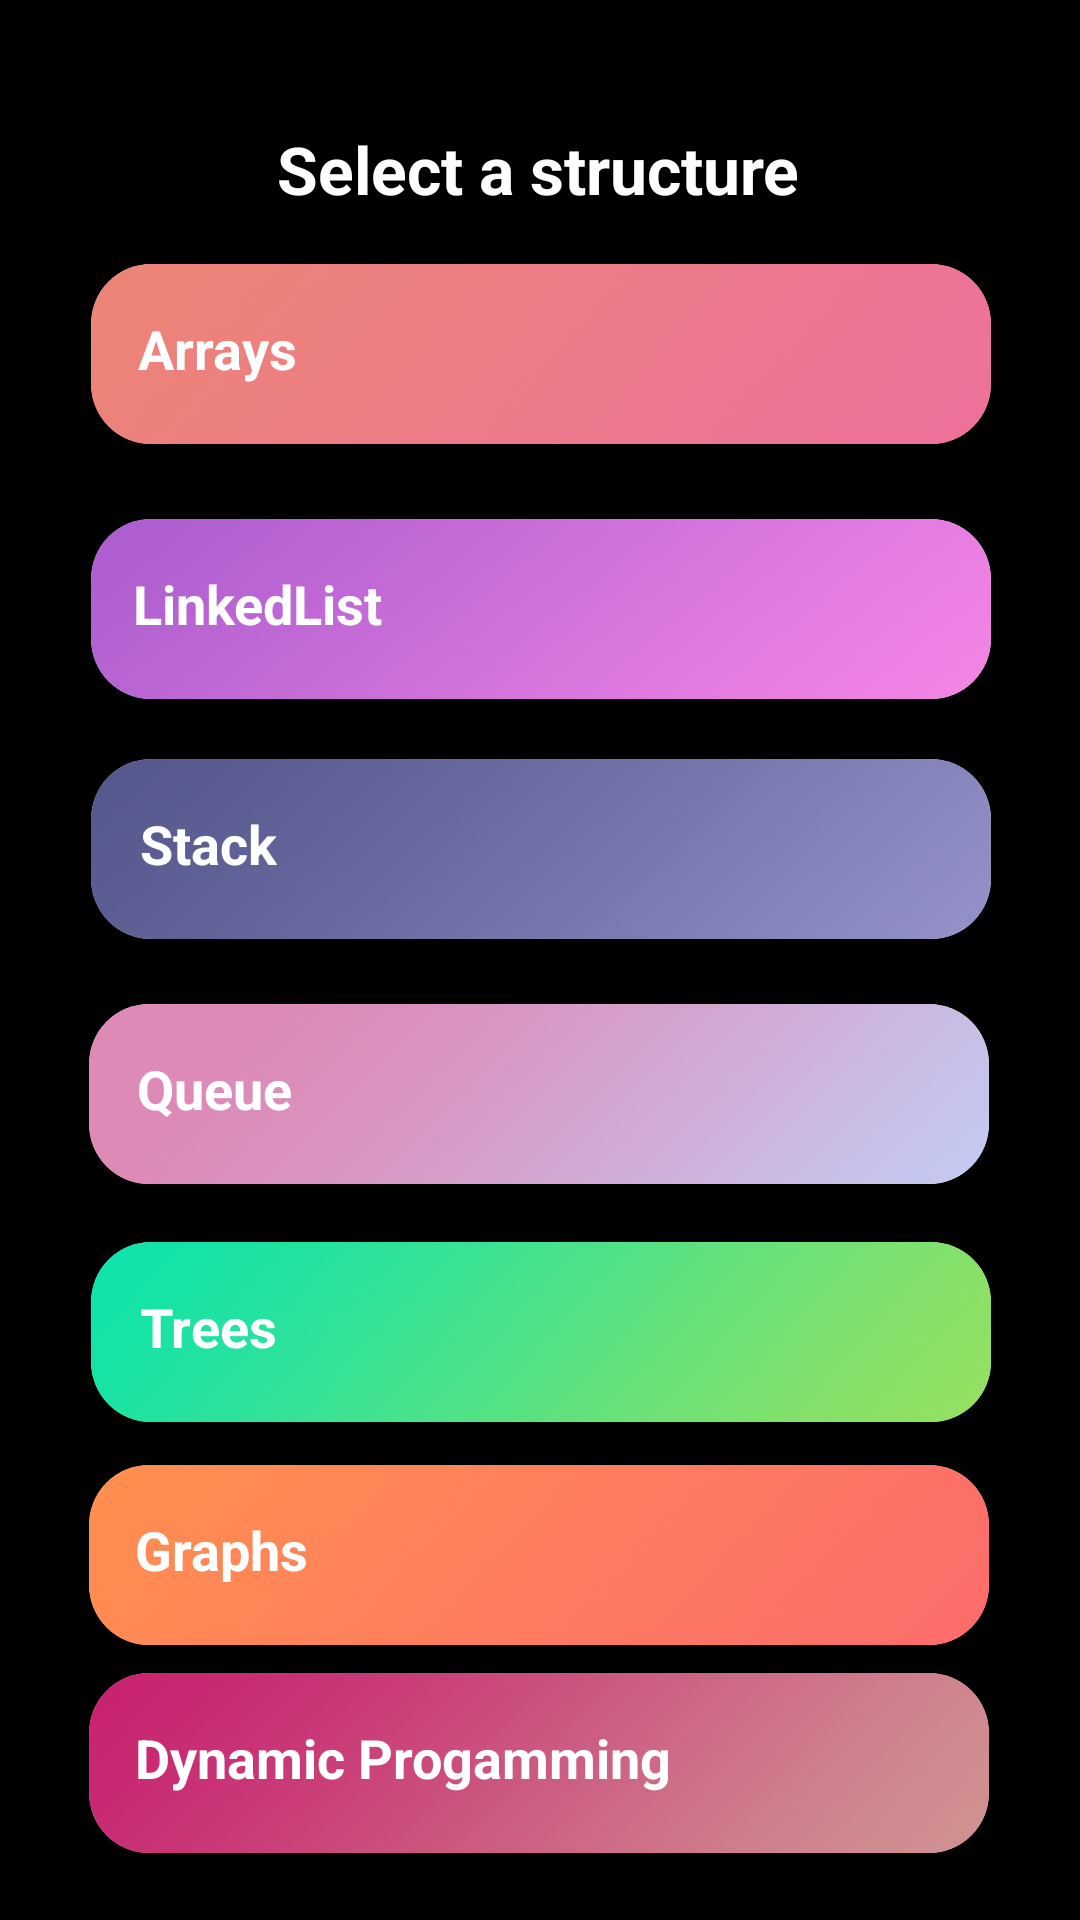

Reconstruct the res/layout file that produces this screen, plus the resources it refers to.
<!-- AndroidManifest.xml: application theme Theme.KnowItAll -->
<!-- res/layout/activity_dsa.xml -->
<?xml version="1.0" encoding="utf-8"?>
<androidx.constraintlayout.widget.ConstraintLayout xmlns:android="http://schemas.android.com/apk/res/android"
    xmlns:app="http://schemas.android.com/apk/res-auto"
    xmlns:tools="http://schemas.android.com/tools"
    android:layout_width="match_parent"
    android:layout_height="match_parent"
    android:background="@color/black"
    tools:context=".dsa">

    <androidx.cardview.widget.CardView
        android:id="@+id/array"
        android:layout_width="300dp"
        android:layout_height="60dp"
        app:cardCornerRadius="20dp"
        app:layout_constraintBottom_toBottomOf="parent"
        app:layout_constraintEnd_toEndOf="parent"
        app:layout_constraintHorizontal_bias="0.504"
        app:layout_constraintStart_toStartOf="parent"
        app:layout_constraintTop_toTopOf="parent"
        app:layout_constraintVertical_bias="0.152">

        <androidx.constraintlayout.widget.ConstraintLayout
            android:layout_width="match_parent"
            android:layout_height="match_parent"
            android:background="@drawable/items9">

            <TextView
                android:id="@+id/textView7"
                android:layout_width="wrap_content"
                android:layout_height="wrap_content"
                android:text="Arrays"
                android:textColor="@color/white"
                android:textSize="18sp"
                android:textStyle="bold"
                app:layout_constraintBottom_toBottomOf="parent"
                app:layout_constraintEnd_toEndOf="parent"
                app:layout_constraintHorizontal_bias="0.064"
                app:layout_constraintStart_toStartOf="parent"
                app:layout_constraintTop_toTopOf="parent"
                app:layout_constraintVertical_bias="0.444" />

        </androidx.constraintlayout.widget.ConstraintLayout>
    </androidx.cardview.widget.CardView>

    <androidx.cardview.widget.CardView
        android:id="@+id/queue"
        android:layout_width="300dp"
        android:layout_height="60dp"
        app:cardCornerRadius="20dp"
        app:layout_constraintBottom_toBottomOf="parent"
        app:layout_constraintEnd_toEndOf="parent"
        app:layout_constraintHorizontal_bias="0.495"
        app:layout_constraintStart_toStartOf="parent"
        app:layout_constraintTop_toBottomOf="@+id/stack"
        app:layout_constraintVertical_bias="0.081">

        <androidx.constraintlayout.widget.ConstraintLayout
            android:layout_width="match_parent"
            android:layout_height="match_parent"
            android:background="@drawable/items12">

            <TextView
                android:id="@+id/textView8"
                android:layout_width="wrap_content"
                android:layout_height="wrap_content"
                android:text="Queue"
                android:textColor="@color/white"
                android:textSize="18sp"
                android:textStyle="bold"
                app:layout_constraintBottom_toBottomOf="parent"
                app:layout_constraintEnd_toEndOf="parent"
                app:layout_constraintHorizontal_bias="0.064"
                app:layout_constraintStart_toStartOf="parent"
                app:layout_constraintTop_toTopOf="parent"
                app:layout_constraintVertical_bias="0.444" />

        </androidx.constraintlayout.widget.ConstraintLayout>
    </androidx.cardview.widget.CardView>

    <androidx.cardview.widget.CardView
        android:id="@+id/graphs"
        android:layout_width="300dp"
        android:layout_height="60dp"
        app:cardCornerRadius="20dp"
        app:layout_constraintBottom_toBottomOf="parent"
        app:layout_constraintEnd_toEndOf="parent"
        app:layout_constraintHorizontal_bias="0.495"
        app:layout_constraintStart_toStartOf="parent"
        app:layout_constraintTop_toBottomOf="@+id/trees"
        app:layout_constraintVertical_bias="0.134">

        <androidx.constraintlayout.widget.ConstraintLayout
            android:layout_width="match_parent"
            android:layout_height="match_parent"
            android:background="@drawable/items3">

            <TextView
                android:id="@+id/textView9"
                android:layout_width="wrap_content"
                android:layout_height="wrap_content"
                android:text="Graphs"
                android:textColor="@color/white"
                android:textSize="18sp"
                android:textStyle="bold"
                app:layout_constraintBottom_toBottomOf="parent"
                app:layout_constraintEnd_toEndOf="parent"
                app:layout_constraintHorizontal_bias="0.064"
                app:layout_constraintStart_toStartOf="parent"
                app:layout_constraintTop_toTopOf="parent"
                app:layout_constraintVertical_bias="0.444" />

        </androidx.constraintlayout.widget.ConstraintLayout>
    </androidx.cardview.widget.CardView>

    <androidx.cardview.widget.CardView
        android:id="@+id/trees"
        android:layout_width="300dp"
        android:layout_height="60dp"
        app:cardCornerRadius="20dp"
        app:layout_constraintBottom_toBottomOf="parent"
        app:layout_constraintEnd_toEndOf="parent"
        app:layout_constraintHorizontal_bias="0.504"
        app:layout_constraintStart_toStartOf="parent"
        app:layout_constraintTop_toBottomOf="@+id/queue"
        app:layout_constraintVertical_bias="0.105">

        <androidx.constraintlayout.widget.ConstraintLayout
            android:layout_width="match_parent"
            android:layout_height="match_parent"
            android:background="@drawable/items13">

            <TextView
                android:id="@+id/textView10"
                android:layout_width="wrap_content"
                android:layout_height="wrap_content"
                android:text="Trees"
                android:textColor="@color/white"
                android:textSize="18sp"
                android:textStyle="bold"
                app:layout_constraintBottom_toBottomOf="parent"
                app:layout_constraintEnd_toEndOf="parent"
                app:layout_constraintHorizontal_bias="0.064"
                app:layout_constraintStart_toStartOf="parent"
                app:layout_constraintTop_toTopOf="parent"
                app:layout_constraintVertical_bias="0.444" />

        </androidx.constraintlayout.widget.ConstraintLayout>
    </androidx.cardview.widget.CardView>

    <androidx.cardview.widget.CardView
        android:id="@+id/dp"
        android:layout_width="300dp"
        android:layout_height="60dp"
        app:cardCornerRadius="20dp"
        app:layout_constraintBottom_toBottomOf="parent"
        app:layout_constraintEnd_toEndOf="parent"
        app:layout_constraintHorizontal_bias="0.495"
        app:layout_constraintStart_toStartOf="parent"
        app:layout_constraintTop_toBottomOf="@+id/graphs"
        app:layout_constraintVertical_bias="0.292">

        <androidx.constraintlayout.widget.ConstraintLayout
            android:layout_width="match_parent"
            android:layout_height="match_parent"
            android:background="@drawable/items14">

            <TextView
                android:id="@+id/textView12"
                android:layout_width="wrap_content"
                android:layout_height="wrap_content"
                android:paddingLeft="8dp"
                android:text="Dynamic Progamming"
                android:textColor="@color/white"
                android:textSize="18sp"
                android:textStyle="bold"
                app:layout_constraintBottom_toBottomOf="parent"
                app:layout_constraintEnd_toEndOf="parent"
                app:layout_constraintHorizontal_bias="0.064"
                app:layout_constraintStart_toStartOf="parent"
                app:layout_constraintTop_toTopOf="parent"
                app:layout_constraintVertical_bias="0.444" />

        </androidx.constraintlayout.widget.ConstraintLayout>
    </androidx.cardview.widget.CardView>

    <androidx.cardview.widget.CardView
        android:id="@+id/linkedlist"
        android:layout_width="300dp"
        android:layout_height="60dp"
        android:layout_marginTop="20dp"
        android:background="#FFC6D9"
        app:cardCornerRadius="20dp"
        app:layout_constraintBottom_toBottomOf="parent"
        app:layout_constraintEnd_toEndOf="parent"
        app:layout_constraintHorizontal_bias="0.504"
        app:layout_constraintStart_toStartOf="parent"
        app:layout_constraintTop_toBottomOf="@+id/array"
        app:layout_constraintVertical_bias="0.012">

        <androidx.constraintlayout.widget.ConstraintLayout
            android:layout_width="match_parent"
            android:layout_height="match_parent"
            android:background="@drawable/items4">

            <TextView
                android:id="@+id/textView11"
                android:layout_width="wrap_content"
                android:layout_height="wrap_content"
                android:text="LinkedList"
                android:textColor="@color/white"
                android:textSize="18sp"
                android:textStyle="bold"
                app:layout_constraintBottom_toBottomOf="parent"
                app:layout_constraintEnd_toEndOf="parent"
                app:layout_constraintHorizontal_bias="0.064"
                app:layout_constraintStart_toStartOf="parent"
                app:layout_constraintTop_toTopOf="parent"
                app:layout_constraintVertical_bias="0.444" />

        </androidx.constraintlayout.widget.ConstraintLayout>
    </androidx.cardview.widget.CardView>

    <androidx.cardview.widget.CardView
        android:id="@+id/stack"
        android:layout_width="300dp"
        android:layout_height="60dp"
        app:cardCornerRadius="20dp"
        app:layout_constraintBottom_toBottomOf="parent"
        app:layout_constraintEnd_toEndOf="parent"
        app:layout_constraintHorizontal_bias="0.504"
        app:layout_constraintStart_toStartOf="parent"
        app:layout_constraintTop_toBottomOf="@+id/linkedlist"
        app:layout_constraintVertical_bias="0.058">

        <androidx.constraintlayout.widget.ConstraintLayout
            android:layout_width="match_parent"
            android:layout_height="match_parent"
            android:background="@drawable/items11">

            <TextView
                android:id="@+id/textView13"
                android:layout_width="wrap_content"
                android:layout_height="wrap_content"
                android:text="Stack"
                android:textColor="@color/white"
                android:textSize="18sp"
                android:textStyle="bold"
                app:layout_constraintBottom_toBottomOf="parent"
                app:layout_constraintEnd_toEndOf="parent"
                app:layout_constraintHorizontal_bias="0.064"
                app:layout_constraintStart_toStartOf="parent"
                app:layout_constraintTop_toTopOf="parent"
                app:layout_constraintVertical_bias="0.444" />

        </androidx.constraintlayout.widget.ConstraintLayout>
    </androidx.cardview.widget.CardView>

    <TextView
        android:id="@+id/textView14"
        android:layout_width="wrap_content"
        android:layout_height="wrap_content"
        android:text="Select a structure"
        android:textColor="@color/white"
        android:textSize="22sp"
        android:textStyle="bold"
        app:layout_constraintBottom_toBottomOf="parent"
        app:layout_constraintEnd_toEndOf="parent"
        app:layout_constraintHorizontal_bias="0.498"
        app:layout_constraintStart_toStartOf="parent"
        app:layout_constraintTop_toTopOf="parent"
        app:layout_constraintVertical_bias="0.068" />

</androidx.constraintlayout.widget.ConstraintLayout>
<!-- resources referenced by this layout -->
<resources>
  <color name="black">#FF000000</color>
  <color name="white">#FFFFFFFF</color>
  <!-- drawable items11: png bitmap (drawable, 38394 bytes) -->
  <!-- drawable items12: png bitmap (drawable, 35336 bytes) -->
  <!-- drawable items13: png bitmap (drawable, 38903 bytes) -->
  <!-- drawable items14: png bitmap (drawable, 38415 bytes) -->
  <!-- drawable items3: png bitmap (drawable, 38407 bytes) -->
  <!-- drawable items4: png bitmap (drawable, 38316 bytes) -->
  <!-- drawable items9: png bitmap (drawable, 39558 bytes) -->
  <style name="Theme.KnowItAll" parent="Theme.MaterialComponents.DayNight.DarkActionBar">
          
          <item name="colorPrimary">@color/purple_500</item>
          <item name="colorPrimaryVariant">@color/purple_700</item>
          <item name="colorOnPrimary">@color/white</item>
          
          <item name="colorSecondary">@color/teal_200</item>
          <item name="colorSecondaryVariant">@color/teal_700</item>
          <item name="colorOnSecondary">@color/black</item>
          
          <item name="android:statusBarColor">@color/black</item>
          
      </style>
  <color name="purple_500">#FF6200EE</color>
  <color name="purple_700">#FF3700B3</color>
  <color name="teal_200">#FF03DAC5</color>
  <color name="teal_700">#FF018786</color>
</resources>
